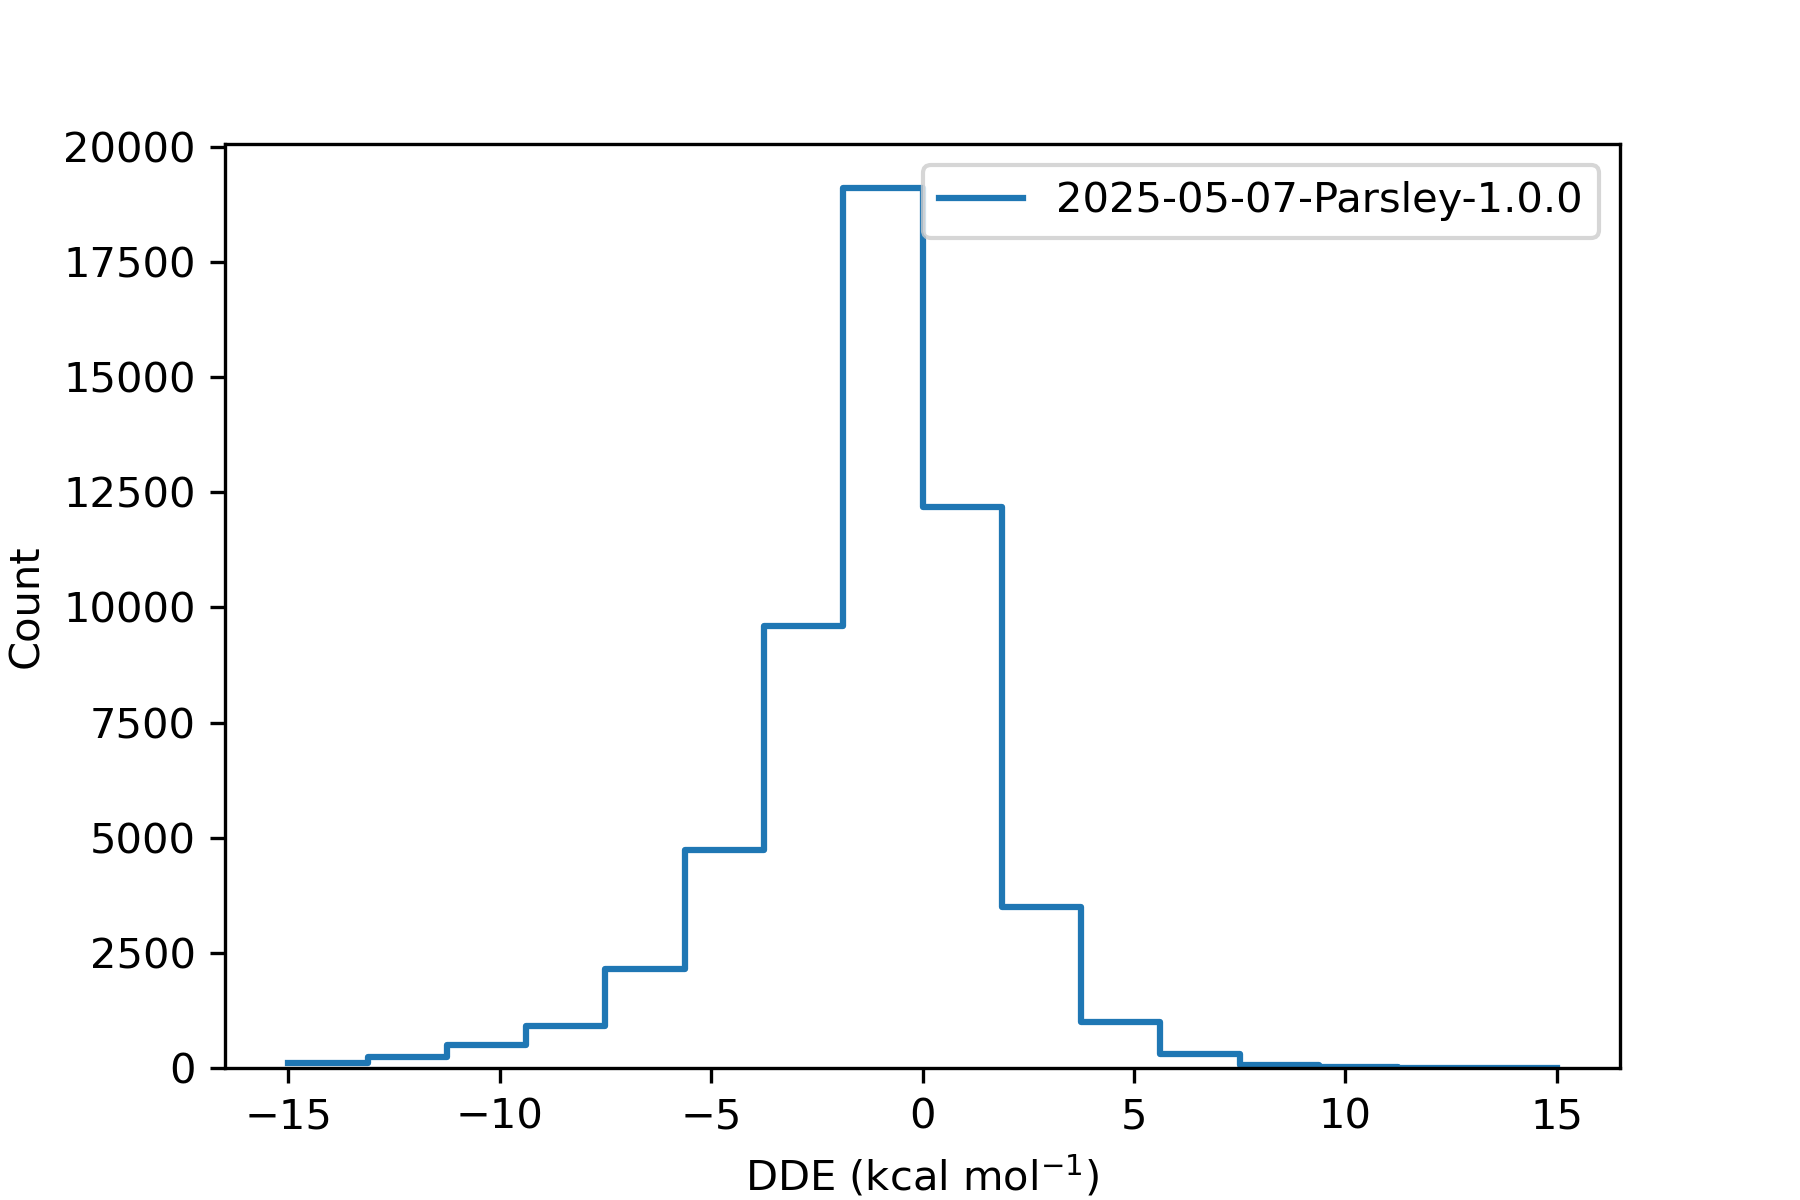

The data file committed next to this chart (first rows):
, difference
36975451, -0.9451
36975452, 0.1247
36975453, -0.2323
36975454, 
36975455, 1.461
36975456, -4.377
36991787, -0.3585
36991788, -0.3877
36991789, 0.05669
36991790, -0.3751
36991791, -0.231
36991792, 
36991793, -1.942
36991794, 0.004613
36991795, 0.05644
36991796, -0.3584
36987706, 
36987707, 0.005845
36984387, 2.491
36984388, 2.49
36984389, 
36973916, -0.0004509
36973917, 
36973918, -3.171
36973919, -3.143
37014846, 0.5174
37014847, 
37014848, 0.5094
37014850, 1.738
37014852, 0.1547
37014853, -0.6686
36991461, 
36991463, 4.385
36991465, 5.061
36991466, 0.006883
36991468, -0.004203
36969580, 
36969581, -0.0001538
37015999, -0.008466
37016000, 
36972482, -4.568
36972484, -4.513
36972485, 
36972486, -4.511
36972489, -2.08
37016100, 
37016102, 2.754
36968620, -0.2698
36968621, 
37013461, 
37013465, -2.942
37014214, -0.2622
37014215, -0.3429
37014216, 0.2736
37014217, 
37008313, -1.586
37008314, -2.609
37008315, -1.588
37008316, -0.015
37008317, 
... 63,946 more rows
